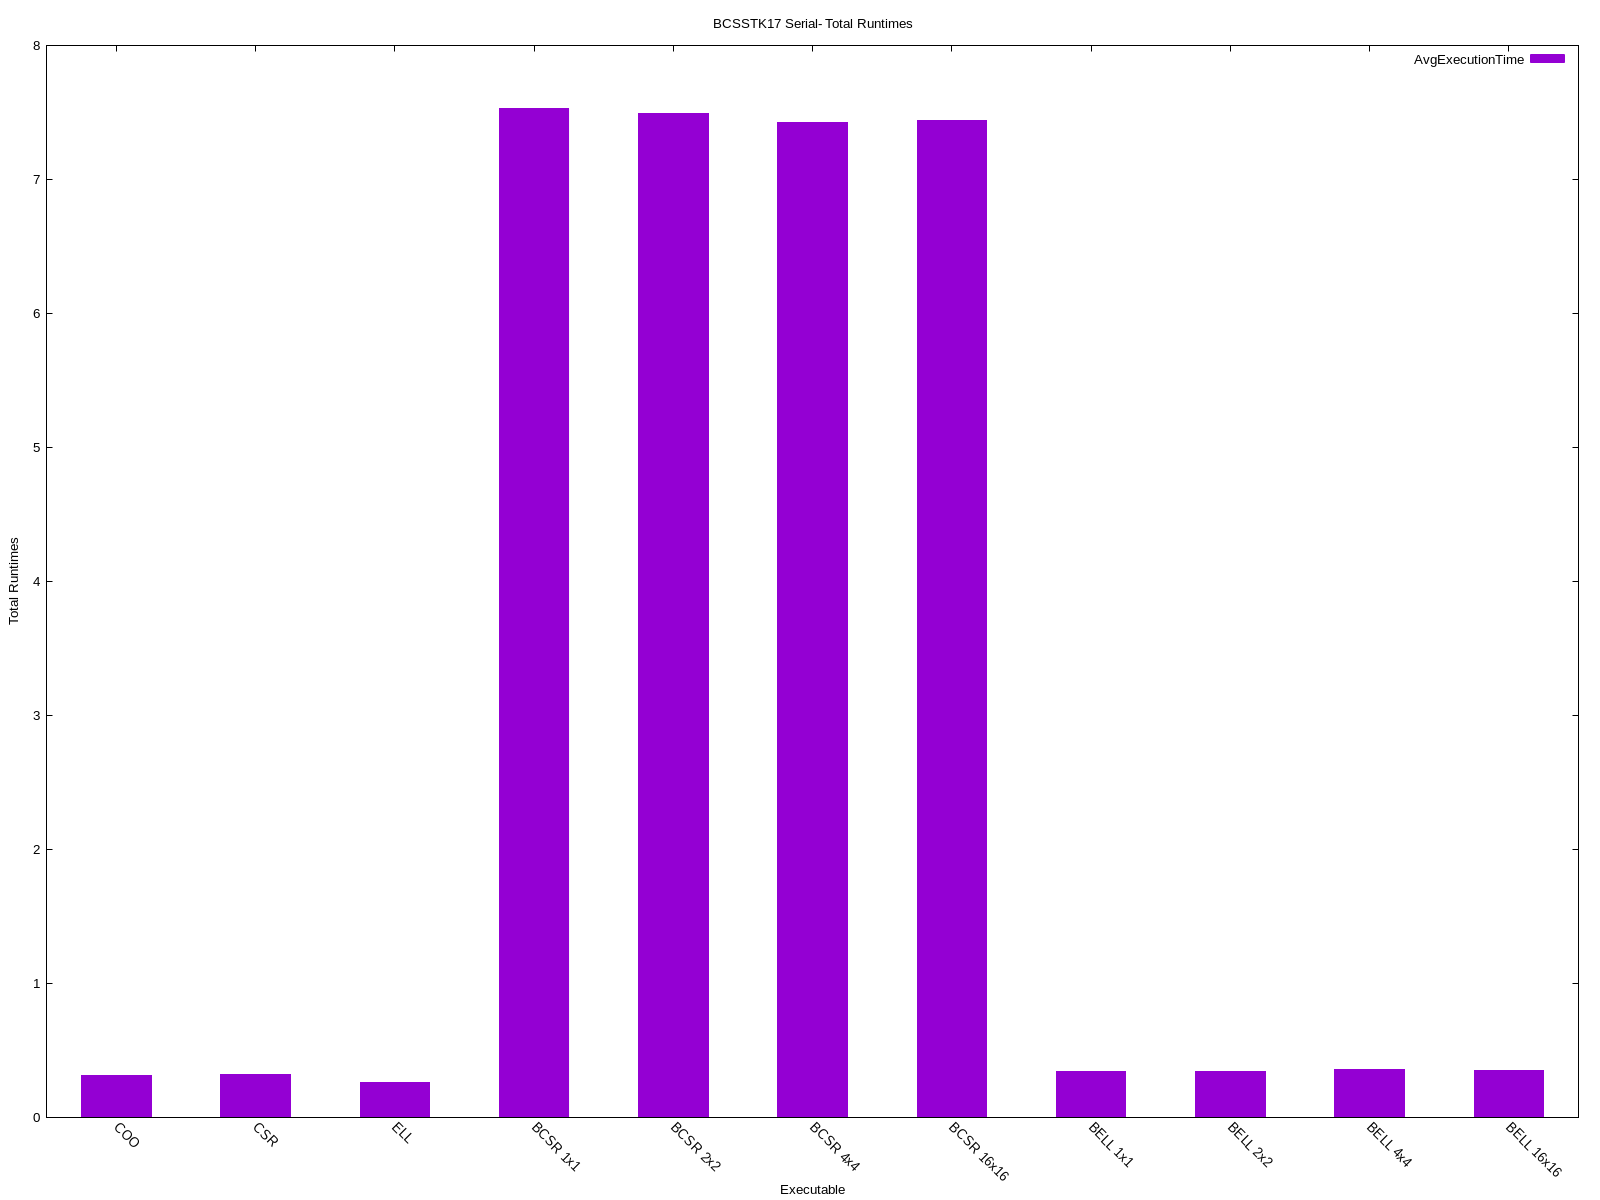

Source data for this figure (header and first rows):
COO, 0.310637
CSR, 0.3176
ELL, 0.2572
BCSR 1x1, 7.527
BCSR 2x2, 7.488
BCSR 4x4, 7.424
BCSR 16x16, 7.439
BELL 1x1, 0.3408
BELL 2x2, 0.3449
BELL 4x4, 0.3549
BELL 16x16, 0.3485
